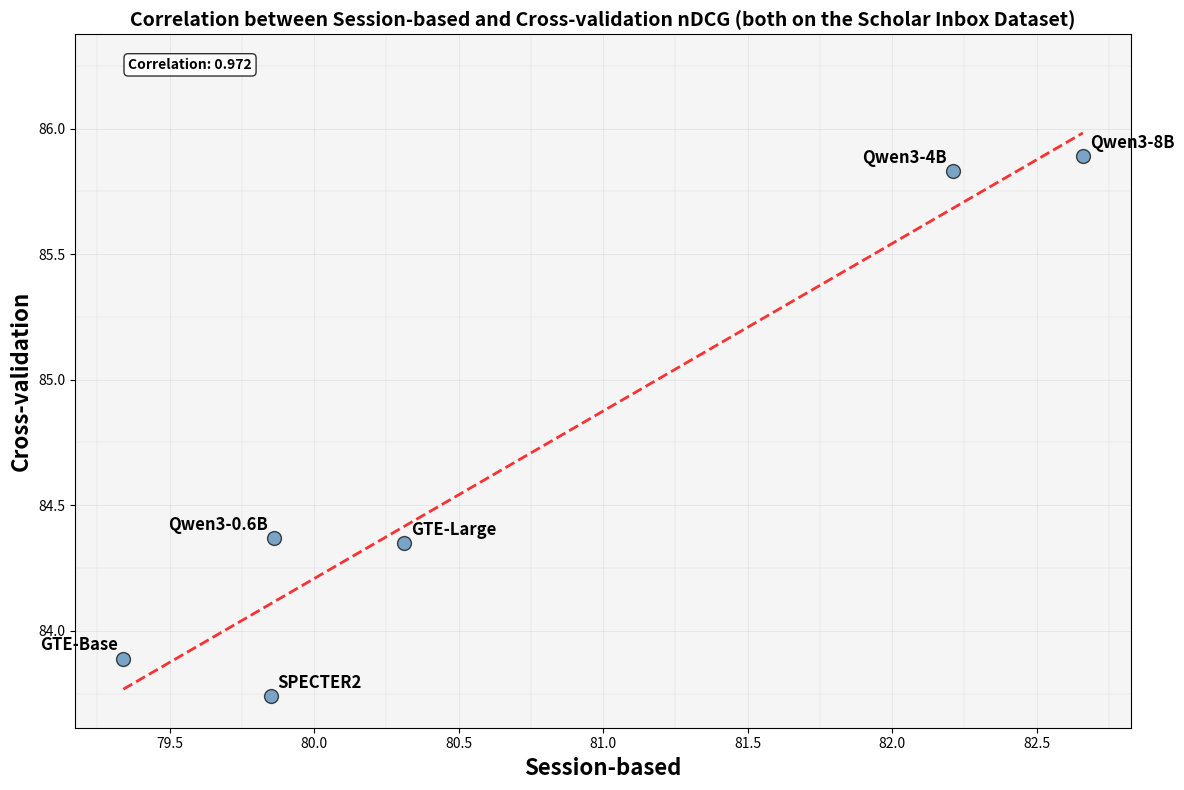
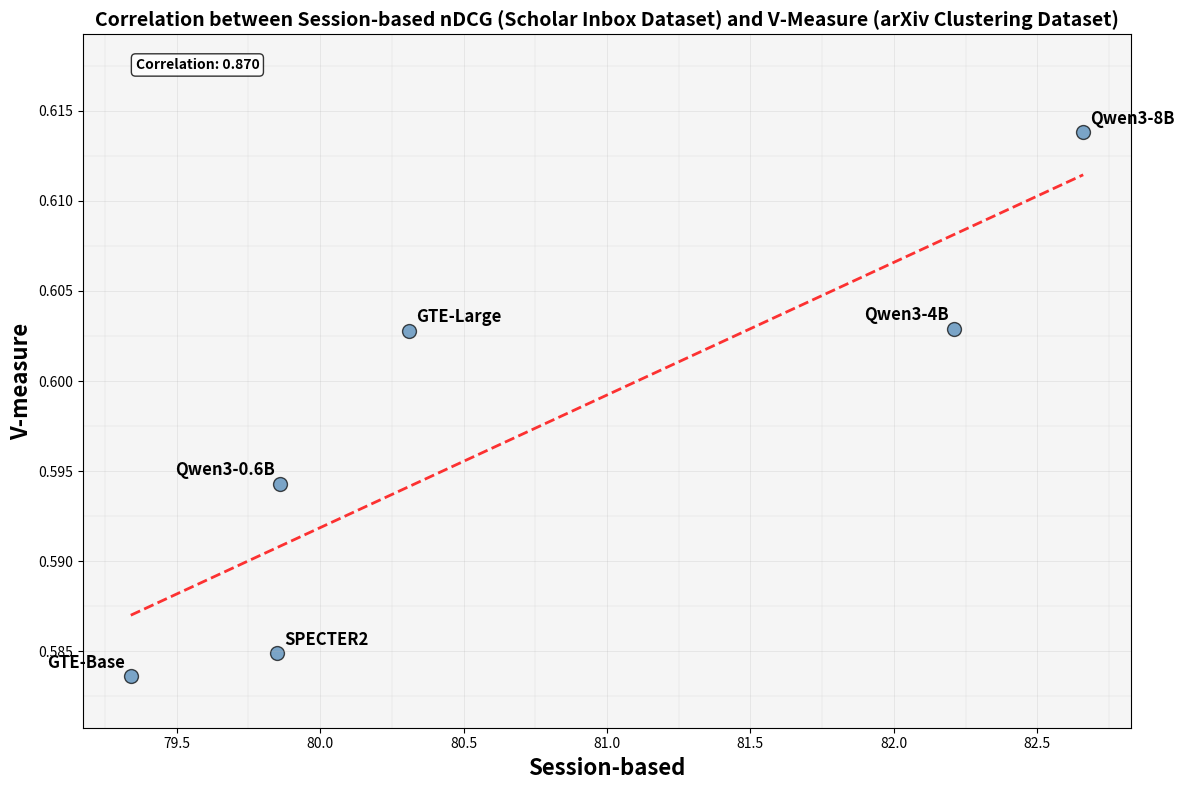

Recreate these plots in Python, in order.
import matplotlib.pyplot as plt
import numpy as np

def plot_correlation(
    models: list,
    x_values: list,
    y_values: list,
    x_label: str,
    y_label: str,
    save_path: str,
    title="Model Performance Correlation",
):
    plt.figure(figsize=(12, 8))
    plt.scatter(
        x_values,
        y_values,
        s=100,
        alpha=0.7,
        c="steelblue",
        edgecolors="black",
        linewidth=1,
    )

    # Define positioning for each model
    left_models = ["Qwen3-0.6B", "Qwen3-4B"]
    
    for i, model in enumerate(models):
        if model == "GTE-Base":
            xytext = (-4, 6)  # A chunk left but not as far as the others
            ha = "right"
        elif model in left_models:
            xytext = (-4, 6)
            ha = "right"
        else:  # right_models: GTE-Large, SPECTER2, Qwen3-8B
            xytext = (5, 6)
            ha = "left"
            
        plt.annotate(
            model,
            (x_values[i], y_values[i]),
            xytext=xytext,
            textcoords="offset points",
            fontsize=12,
            fontweight="bold",
            ha=ha,
        )

    x_range = np.linspace(min(x_values), max(x_values), 100)
    z = np.polyfit(x_values, y_values, 1)
    p = np.poly1d(z)
    plt.plot(x_range, p(x_range), "r--", alpha=0.8, linewidth=2)

    plt.xlabel(x_label, fontsize=16, fontweight="bold")
    plt.ylabel(y_label, fontsize=16, fontweight="bold")
    plt.title(title, fontsize=14, fontweight="bold")
    plt.gca().set_facecolor("#f5f5f5")
    plt.grid(True, alpha=0.3, which="major", linestyle="-", linewidth=0.5)

    ax = plt.gca()
    x_ticks = ax.get_xticks()
    y_ticks = ax.get_yticks()

    for i in range(len(x_ticks) - 1):
        mid_x = (x_ticks[i] + x_ticks[i + 1]) / 2
        plt.axvline(x=mid_x, color="gray", alpha=0.2, linewidth=0.3)

    for i in range(len(y_ticks) - 1):
        mid_y = (y_ticks[i] + y_ticks[i + 1]) / 2
        plt.axhline(y=mid_y, color="gray", alpha=0.2, linewidth=0.3)

    corr = np.corrcoef(x_values, y_values)[0, 1]
    plt.text(
        0.05,
        0.95,
        f"Correlation: {corr:.3f}",
        transform=plt.gca().transAxes,
        fontweight="bold",
        bbox=dict(boxstyle="round", facecolor="white", alpha=0.8),
    )

    plt.tight_layout()
    plt.show()
    plt.savefig(save_path, format="png", dpi=300, bbox_inches="tight")

models = ["SPECTER2", "GTE-Base", "GTE-Large", "Qwen3-0.6B", "Qwen3-4B", "Qwen3-8B"]
session_based_ndcg = [79.85, 79.34, 80.31, 79.86, 82.21, 82.66]
cross_val_ndcg = [83.74, 83.89, 84.35, 84.37, 85.83, 85.89]
v_measure = [0.5849, 0.5836, 0.6028, 0.5943, 0.6029, 0.6138]

plot_correlation(
    models=models,
    x_values=session_based_ndcg,
    y_values=cross_val_ndcg,
    x_label="Session-based",
    y_label="Cross-validation",
    save_path="session_vs_cross_val_correlation.png",
    title="Correlation between Session-based and Cross-validation nDCG (both on the Scholar Inbox Dataset)",
)

plot_correlation(
    models=models,
    x_values=session_based_ndcg,
    y_values=v_measure,
    x_label="Session-based",
    y_label="V-measure",
    save_path="session_vs_v_measure_correlation.png",
    title="Correlation between Session-based nDCG (Scholar Inbox Dataset) and V-Measure (arXiv Clustering Dataset)",
)